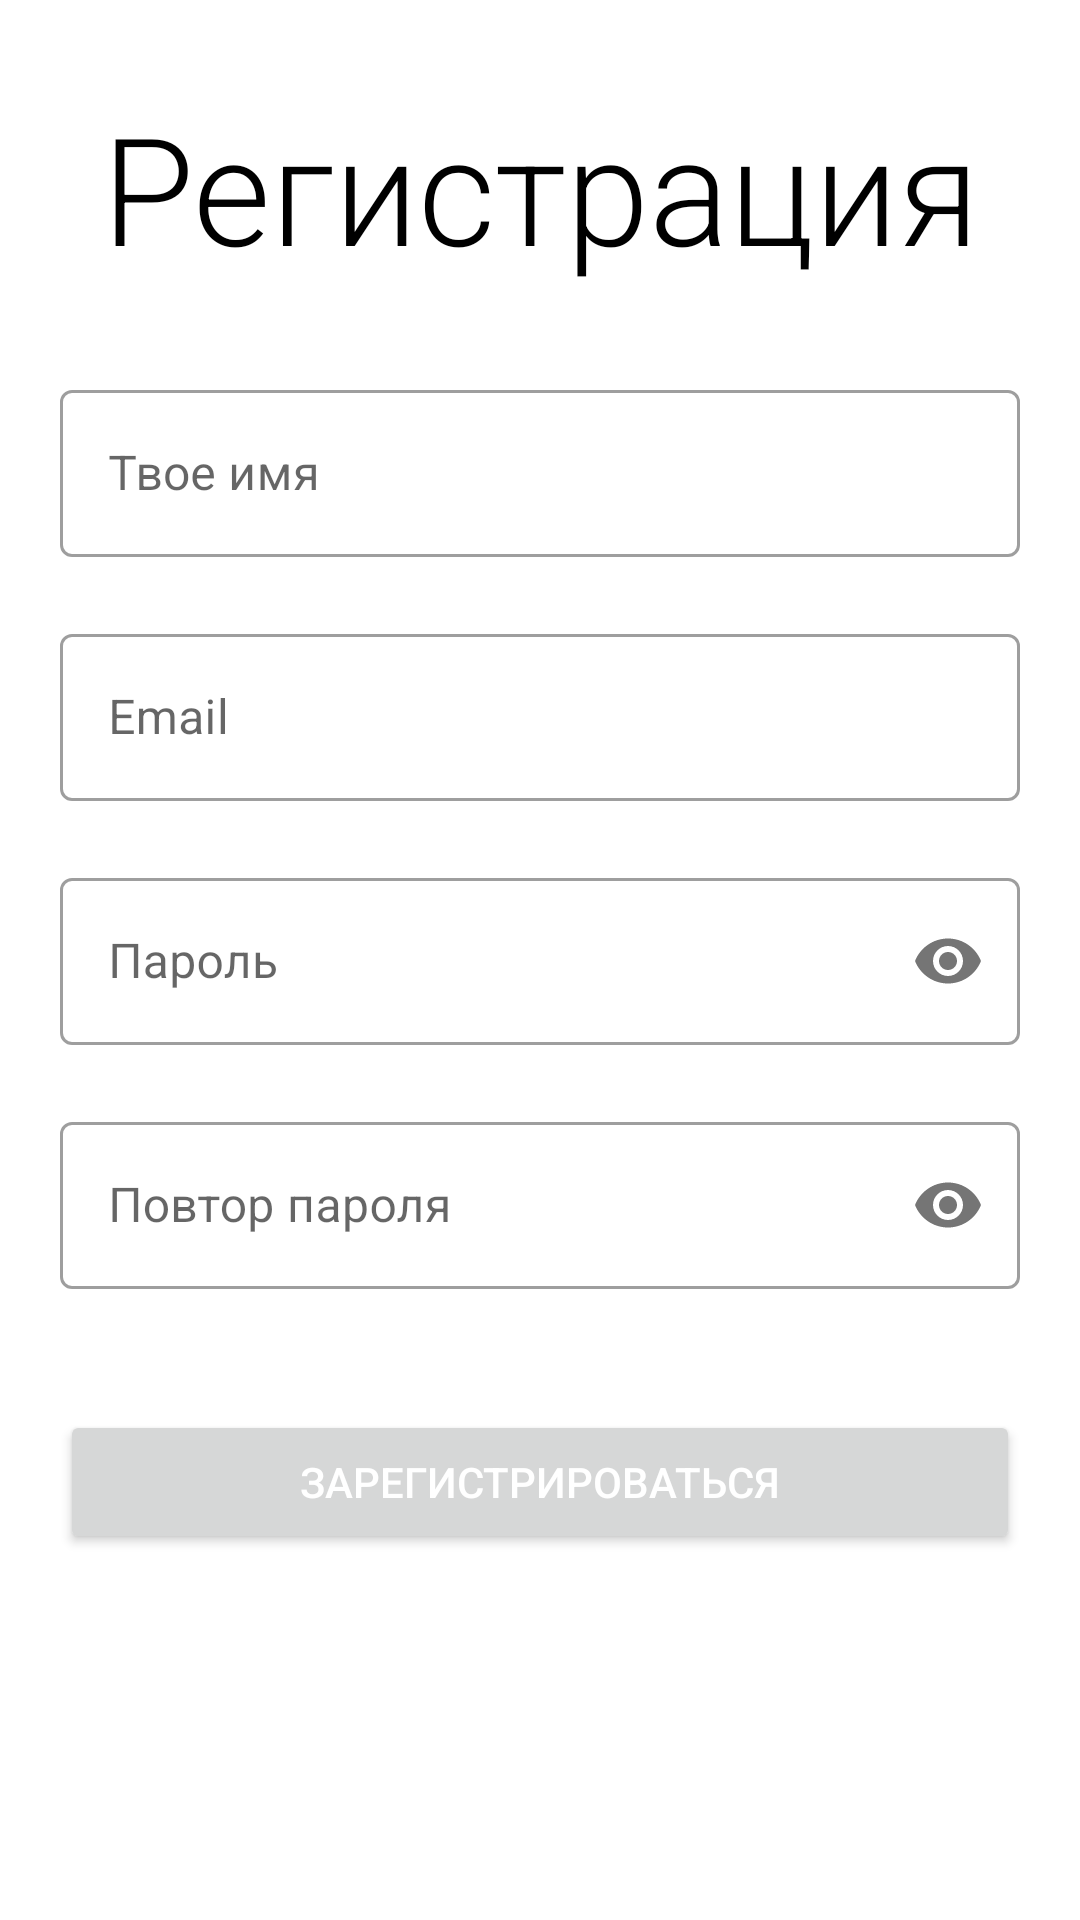

Android layout source for this screen:
<!-- AndroidManifest.xml: application theme Theme.DatingApp -->
<!-- res/layout/register_fragment.xml -->
<?xml version="1.0" encoding="utf-8"?>
<LinearLayout xmlns:android="http://schemas.android.com/apk/res/android"
    xmlns:app="http://schemas.android.com/apk/res-auto"
    android:layout_width="match_parent"
    android:layout_height="match_parent"
    android:orientation="vertical"
    android:padding="20dp">

    <TextView
        android:id="@+id/tv_registration"
        android:layout_width="wrap_content"
        android:layout_height="wrap_content"
        android:layout_gravity="center_horizontal"
        android:layout_weight="0.25"
        android:gravity="center"
        android:fontFamily="sans-serif-light"
        android:text="@string/sign_up"
        android:textColor="@color/text_color_primary"
        android:textSize="50sp" />

    <LinearLayout
        android:layout_width="match_parent"
        android:layout_height="wrap_content"
        android:layout_marginTop="20dp"
        android:layout_weight="0"
        android:orientation="vertical"
        android:gravity="bottom">

        <com.google.android.material.textfield.TextInputLayout
            android:id="@+id/lt_name"
            style="@style/Widget.MaterialComponents.TextInputLayout.OutlinedBox"
            android:layout_width="match_parent"
            android:layout_height="wrap_content"
            android:hint="@string/your_name"
            app:errorEnabled="true">

            <com.google.android.material.textfield.TextInputEditText
                android:id="@+id/et_name"
                android:layout_width="match_parent"
                android:layout_height="wrap_content"
                android:inputType="textEmailAddress" />
        </com.google.android.material.textfield.TextInputLayout>

        <com.google.android.material.textfield.TextInputLayout
            android:id="@+id/lt_email"
            style="@style/Widget.MaterialComponents.TextInputLayout.OutlinedBox"
            android:layout_width="match_parent"
            android:layout_height="wrap_content"
            android:hint="@string/email"
            app:errorEnabled="true">

            <com.google.android.material.textfield.TextInputEditText
                android:id="@+id/et_email"
                android:layout_width="match_parent"
                android:layout_height="wrap_content"
                android:inputType="textEmailAddress" />
        </com.google.android.material.textfield.TextInputLayout>

        <com.google.android.material.textfield.TextInputLayout
            android:id="@+id/lt_password"
            style="@style/Widget.MaterialComponents.TextInputLayout.OutlinedBox"
            android:layout_width="match_parent"
            android:layout_height="wrap_content"
            android:hint="@string/password"
            app:errorEnabled="true"
            app:passwordToggleEnabled="true">

            <com.google.android.material.textfield.TextInputEditText
                android:id="@+id/et_password"
                android:layout_width="match_parent"
                android:layout_height="wrap_content"
                android:inputType="textPassword" />
        </com.google.android.material.textfield.TextInputLayout>

        <com.google.android.material.textfield.TextInputLayout
            android:id="@+id/lt_confirm_password"
            style="@style/Widget.MaterialComponents.TextInputLayout.OutlinedBox"
            android:layout_width="match_parent"
            android:layout_height="wrap_content"
            android:hint="@string/confirm_password"
            app:errorEnabled="true"
            app:passwordToggleEnabled="true">

            <com.google.android.material.textfield.TextInputEditText
                android:id="@+id/et_confirm_password"
                android:layout_width="match_parent"
                android:layout_height="wrap_content"
                android:inputType="textPassword" />
        </com.google.android.material.textfield.TextInputLayout>

    </LinearLayout>

    <LinearLayout
        android:layout_width="match_parent"
        android:layout_height="wrap_content"
        android:orientation="vertical"
        android:layout_marginTop="20dp"
        android:layout_weight="0.75"
        android:gravity="center_horizontal">

        <Button
            android:id="@+id/btn_sign_up"
            android:layout_width="match_parent"
            android:layout_height="wrap_content"
            android:text="@string/sign_up_btn"
            android:textColor="@color/white" />

        <ProgressBar
            android:id="@+id/pb_sign_up"
            style="?attr/progressBarStyle"
            android:layout_width="wrap_content"
            android:layout_height="wrap_content"
            android:background="@android:color/transparent"
            android:visibility="invisible" />
    </LinearLayout>

</LinearLayout>
<!-- resources referenced by this layout -->
<resources>
  <color name="text_color_primary">#FF000000</color>
  <color name="white">#FFFFFFFF</color>
  <string name="confirm_password">Повтор пароля</string>
  <string name="email">Email</string>
  <string name="password">Пароль</string>
  <string name="sign_up">Регистрация</string>
  <string name="sign_up_btn">Зарегистрироваться</string>
  <string name="your_name">Твое имя</string>
  <style name="Theme.DatingApp" parent="Theme.MaterialComponents.DayNight.DarkActionBar">
          
          <item name="colorPrimary">@color/purple_500</item>
          <item name="colorPrimaryVariant">@color/purple_700</item>
          <item name="colorOnPrimary">@color/white</item>
          
          <item name="colorSecondary">@color/teal_200</item>
          <item name="colorSecondaryVariant">@color/teal_700</item>
          <item name="colorOnSecondary">@color/black</item>
          
          <item name="android:statusBarColor" tools:targetApi="l">?attr/colorPrimaryVariant</item>
          
          <item name="windowActionBar">false</item>
          <item name="windowNoTitle">true</item>
      </style>
  <color name="purple_500">#FF6200EE</color>
  <color name="purple_700">#FF3700B3</color>
  <color name="teal_200">#FF03DAC5</color>
  <color name="teal_700">#FF018786</color>
  <color name="black">#FF000000</color>
</resources>
